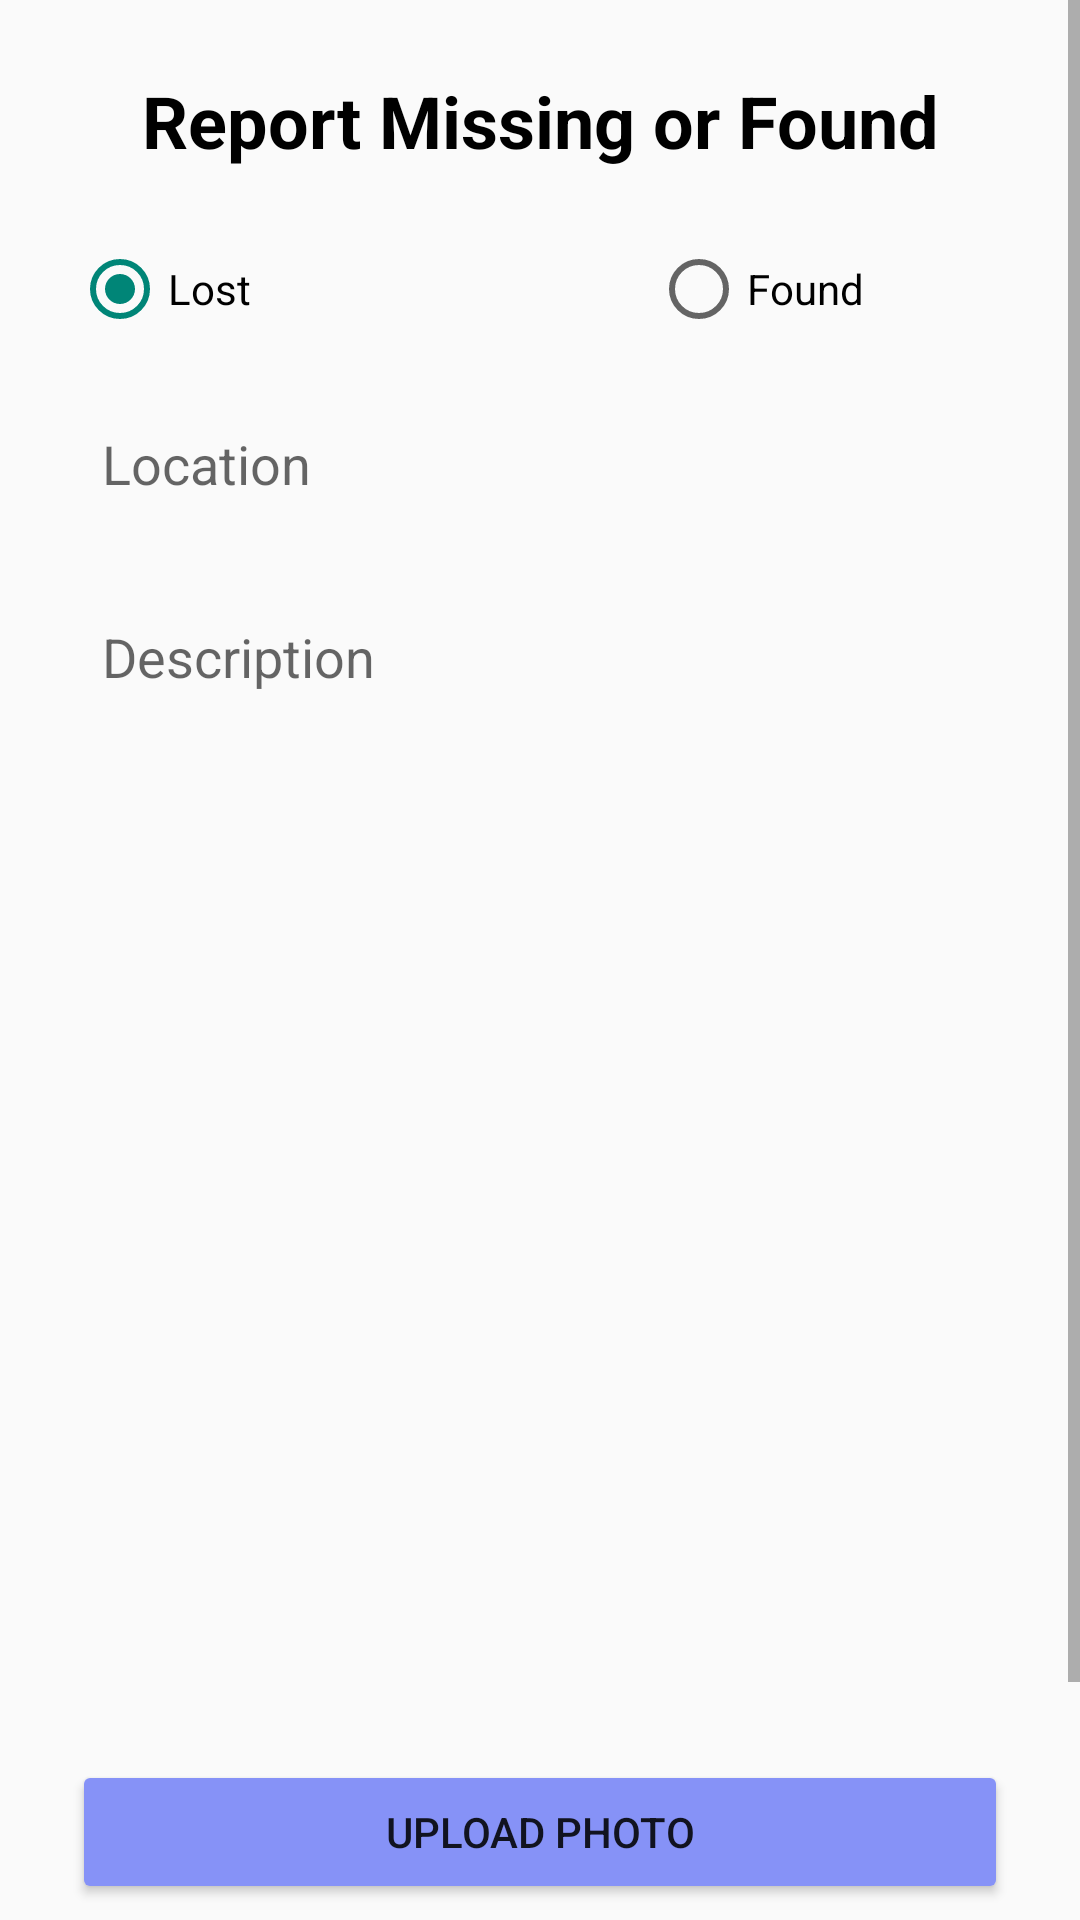

The Android layout XML behind this screen, and the referenced resources:
<!-- AndroidManifest.xml: application theme Theme.WhereMyThings -->
<!-- res/layout/activity_report.xml -->
<?xml version="1.0" encoding="utf-8"?>
<ScrollView
    xmlns:android="http://schemas.android.com/apk/res/android"
    xmlns:app="http://schemas.android.com/apk/res-auto"
    xmlns:tools="http://schemas.android.com/tools"
    android:layout_width="match_parent"
    android:layout_height="match_parent"
    android:background="@drawable/pagebkg"
    tools:context=".ReportActivity">

    <LinearLayout
        android:layout_width="match_parent"
        android:layout_height="wrap_content"
        android:orientation="vertical"
        android:padding="24dp"
        android:gravity="center">

        <TextView
            android:layout_width="match_parent"
            android:layout_height="wrap_content"
            android:gravity="center"
            android:text="Report Missing or Found"
            android:textColor="@color/black"
            android:textSize="24sp"
            android:textStyle="bold" />

        <RadioGroup
            android:id="@+id/radioGroupType"
            android:layout_width="match_parent"
            android:layout_height="wrap_content"
            android:orientation="horizontal"
            android:layout_marginTop="24dp"
            android:background="@drawable/white_background"
            >


            <RadioButton
                android:id="@+id/radioLost"
                android:layout_width="169dp"
                android:layout_height="wrap_content"
                android:checked="true"
                android:text="Lost" />

            <RadioButton
                android:id="@+id/radioFound"
                android:layout_width="90dp"
                android:layout_height="wrap_content"
                android:layout_marginStart="24dp"
                android:text="Found" />
        </RadioGroup>

        <EditText
            android:id="@+id/inputLocation"
            android:layout_width="match_parent"
            android:layout_height="wrap_content"
            android:hint="Location"
            android:layout_marginTop="20dp"
            android:padding="10dp"
            android:textColor="@color/black"
            android:background="@drawable/white_background"/>

        <EditText
            android:id="@+id/inputDescription"
            android:layout_width="match_parent"
            android:layout_height="121dp"
            android:layout_marginTop="20dp"
            android:background="@drawable/white_background"
            android:gravity="top"
            android:hint="Description"
            android:inputType="textMultiLine"
            android:padding="10dp"
            android:textColor="@color/black"
            />

        <ImageView
            android:id="@+id/imageView4"
            android:layout_width="match_parent"
            android:layout_height="249dp"
            app:srcCompat="@mipmap/ic_launcher" />

        <Button
            android:id="@+id/uploadPhotoButton"
            android:layout_width="match_parent"
            android:layout_height="wrap_content"
            android:text="Upload Photo"
            android:layout_marginTop="20dp"
            android:backgroundTint="@color/lavender"/>

        <Button
            android:id="@+id/submitReportButton"
            android:layout_width="match_parent"
            android:layout_height="wrap_content"
            android:text="Submit Report"
            android:layout_marginTop="24dp"
            android:backgroundTint="@color/lavender"/>

    </LinearLayout>
</ScrollView>
<!-- resources referenced by this layout -->
<resources>
  <color name="black">#FF000000</color>
  <color name="lavender">#8692f7</color>
  <style name="Theme.WhereMyThings" parent="Theme.AppCompat.Light.NoActionBar" />
</resources>
